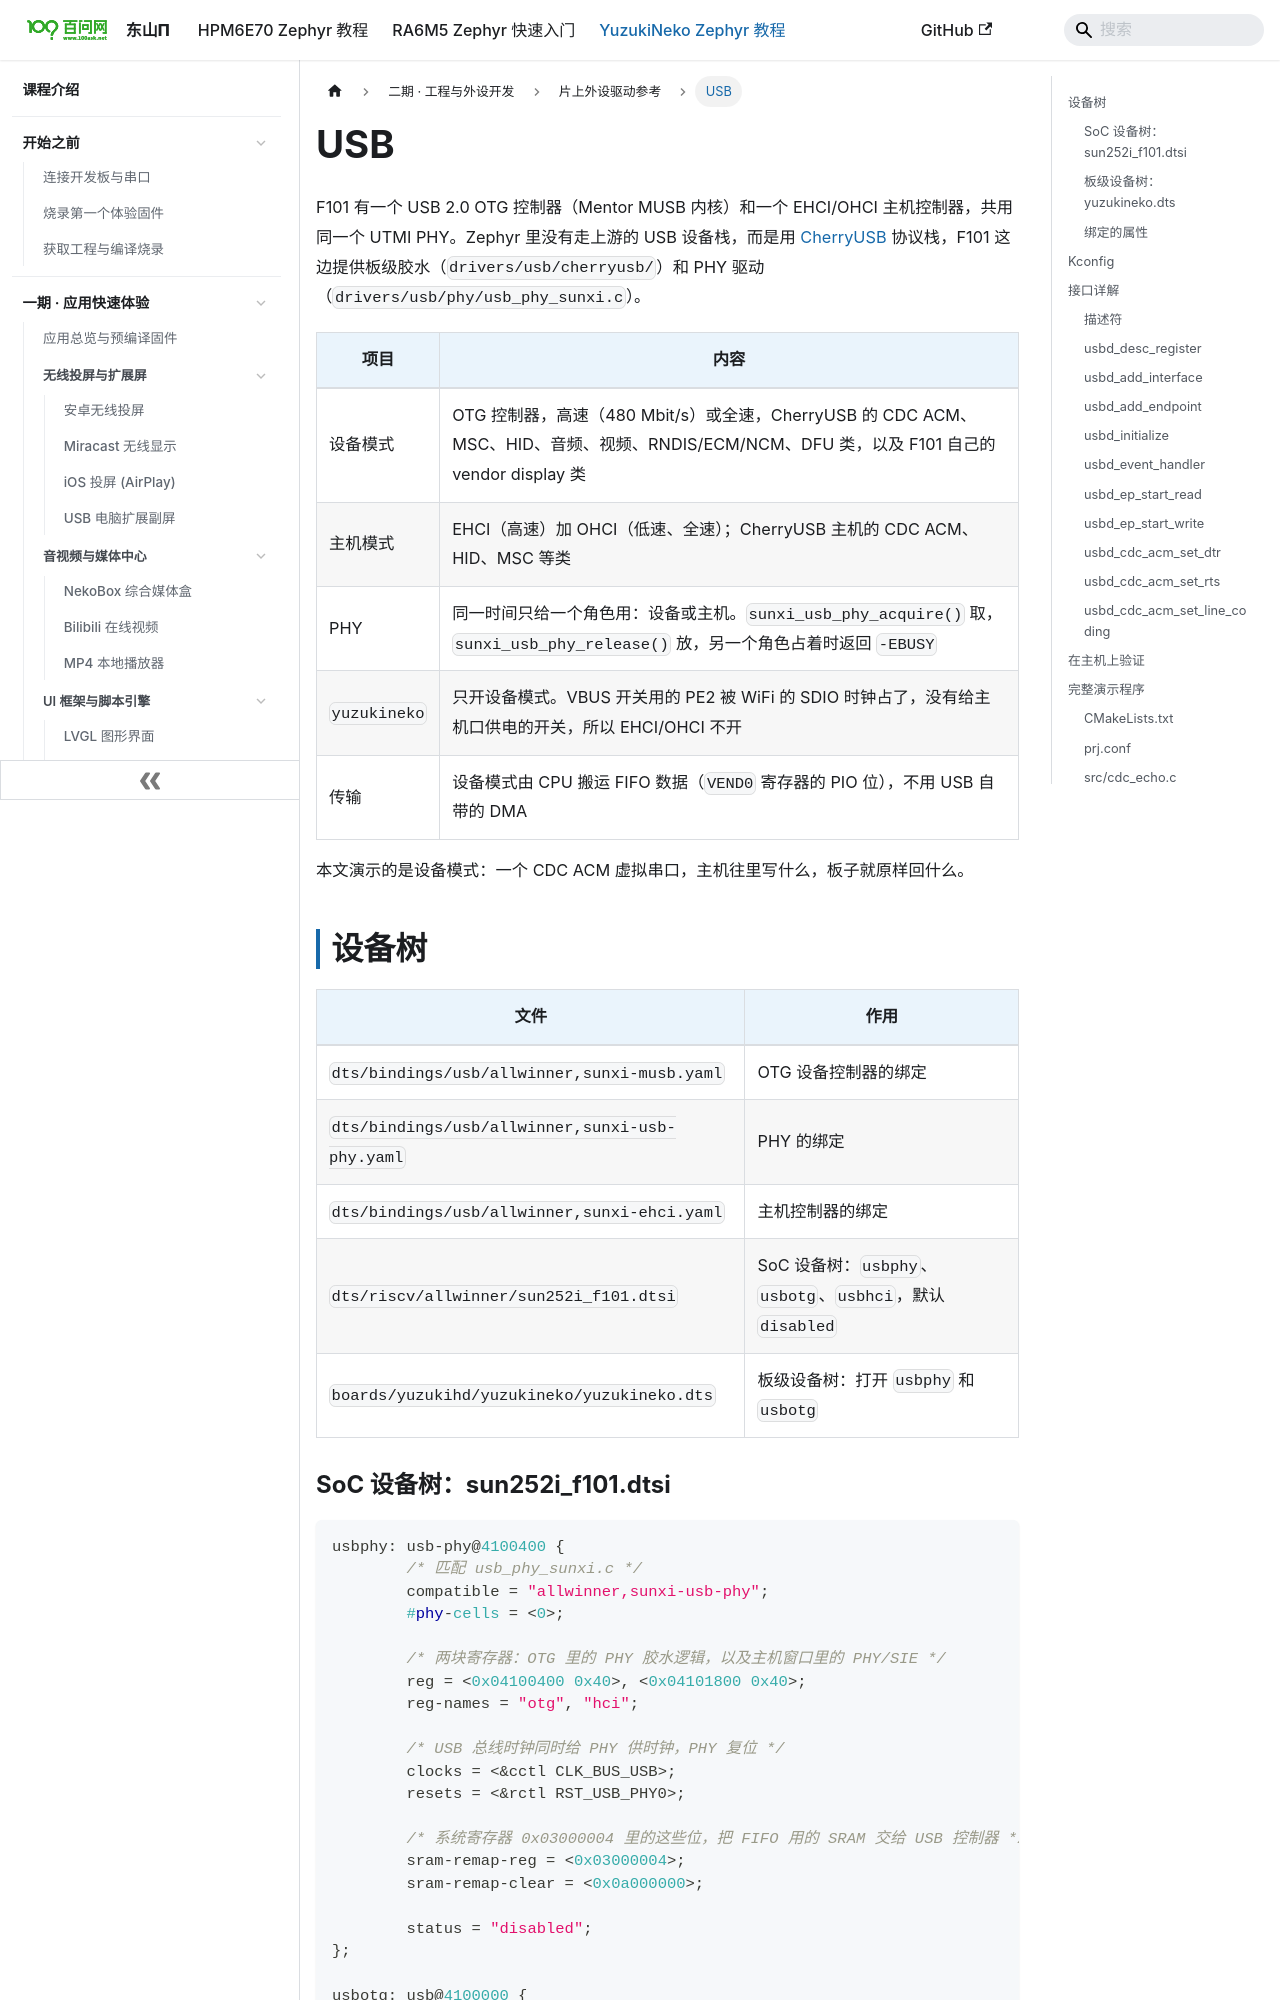

repository: 100askTeam/zephyr-docs · page: docs/yuzukineko/dev/zephyr/drivers/usb/index.html · generator: docusaurus

---
title: "USB"
---

F101 有一个 USB 2.0 OTG 控制器（Mentor MUSB 内核）和一个 EHCI/OHCI 主机控制器，共用同一个 UTMI PHY。Zephyr 里没有走上游的 USB 设备栈，而是用 [CherryUSB](https://github.com/cherry-embedded/CherryUSB) 协议栈，F101 这边提供板级胶水（`drivers/usb/cherryusb/`）和 PHY 驱动（`drivers/usb/phy/usb_phy_sunxi.c`）。

```mermaid
flowchart TB
    APP["应用<br/>usbd_* 接口，CDC ACM 类"] --> CHERRY["CherryUSB 协议栈<br/>modules/lib/cherryusb"]
    CHERRY --> GLUE["usb_glue_sunxi.c<br/>时钟、复位、中断、缓存"]
    GLUE --> MUSB["OTG 控制器 usbotg<br/>allwinner,sunxi-musb"]
    GLUE --> PHY["USB PHY usbphy<br/>sunxi_usb_phy_acquire"]
    MUSB --- PHY
    HCI["EHCI / OHCI usbhci<br/>主机模式"] --- PHY
```

| 项目 | 内容 |
| --- | --- |
| 设备模式 | OTG 控制器，高速（480 Mbit/s）或全速，CherryUSB 的 CDC ACM、MSC、HID、音频、视频、RNDIS/ECM/NCM、DFU 类，以及 F101 自己的 vendor display 类 |
| 主机模式 | EHCI（高速）加 OHCI（低速、全速）；CherryUSB 主机的 CDC ACM、HID、MSC 等类 |
| PHY | 同一时间只给一个角色用：设备或主机。`sunxi_usb_phy_acquire()` 取，`sunxi_usb_phy_release()` 放，另一个角色占着时返回 `-EBUSY` |
| `yuzukineko` | 只开设备模式。VBUS 开关用的 PE2 被 WiFi 的 SDIO 时钟占了，没有给主机口供电的开关，所以 EHCI/OHCI 不开 |
| 传输 | 设备模式由 CPU 搬运 FIFO 数据（`VEND0` 寄存器的 PIO 位），不用 USB 自带的 DMA |

本文演示的是设备模式：一个 CDC ACM 虚拟串口，主机往里写什么，板子就原样回什么。

## 设备树

| 文件 | 作用 |
| --- | --- |
| `dts/bindings/usb/allwinner,sunxi-musb.yaml` | OTG 设备控制器的绑定 |
| `dts/bindings/usb/allwinner,sunxi-usb-phy.yaml` | PHY 的绑定 |
| `dts/bindings/usb/allwinner,sunxi-ehci.yaml` | 主机控制器的绑定 |
| `dts/riscv/allwinner/sun252i_f101.dtsi` | SoC 设备树：`usbphy`、`usbotg`、`usbhci`，默认 `disabled` |
| `boards/yuzukihd/yuzukineko/yuzukineko.dts` | 板级设备树：打开 `usbphy` 和 `usbotg` |
